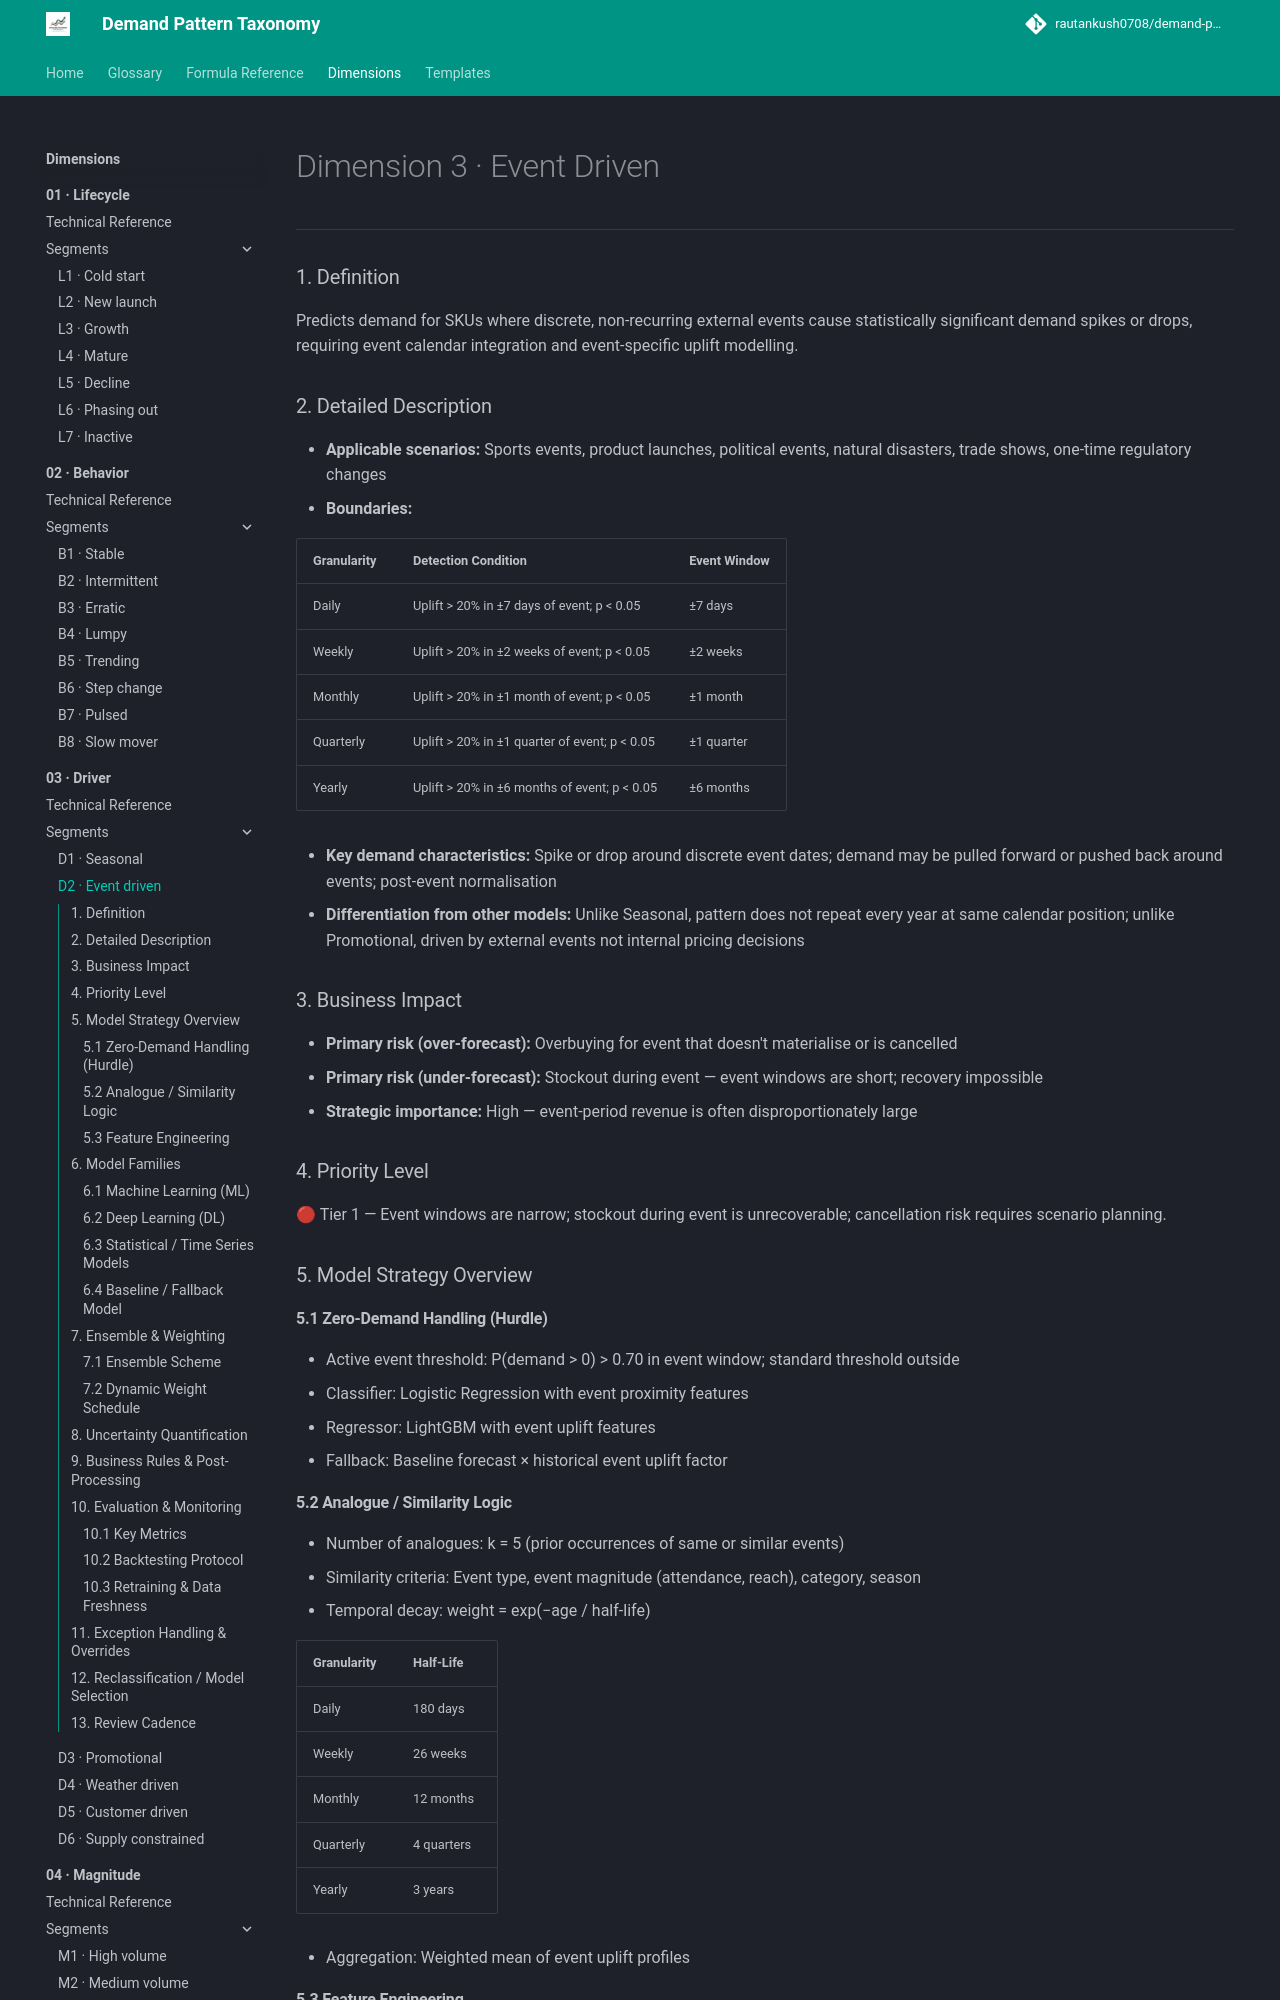

repository: rautankush0708/demand-pattern-taxonomy · page: dimensions/03-driver/d2-event-driven/index.html · generator: mkdocs

# Dimension 3 · Event Driven

---

### 1. Definition

Predicts demand for SKUs where discrete, non-recurring external events cause statistically significant demand spikes or drops, requiring event calendar integration and event-specific uplift modelling.

### 2. Detailed Description

- **Applicable scenarios:** Sports events, product launches, political events, natural disasters, trade shows, one-time regulatory changes
- **Boundaries:**

| Granularity | Detection Condition | Event Window |
|---|---|---|
| Daily | Uplift > 20% in ±7 days of event; p < 0.05 | ±7 days |
| Weekly | Uplift > 20% in ±2 weeks of event; p < 0.05 | ±2 weeks |
| Monthly | Uplift > 20% in ±1 month of event; p < 0.05 | ±1 month |
| Quarterly | Uplift > 20% in ±1 quarter of event; p < 0.05 | ±1 quarter |
| Yearly | Uplift > 20% in ±6 months of event; p < 0.05 | ±6 months |

- **Key demand characteristics:** Spike or drop around discrete event dates; demand may be pulled forward or pushed back around events; post-event normalisation
- **Differentiation from other models:** Unlike Seasonal, pattern does not repeat every year at same calendar position; unlike Promotional, driven by external events not internal pricing decisions

### 3. Business Impact

- **Primary risk (over-forecast):** Overbuying for event that doesn't materialise or is cancelled
- **Primary risk (under-forecast):** Stockout during event — event windows are short; recovery impossible
- **Strategic importance:** High — event-period revenue is often disproportionately large

### 4. Priority Level

🔴 Tier 1 — Event windows are narrow; stockout during event is unrecoverable; cancellation risk requires scenario planning.

### 5. Model Strategy Overview

#### 5.1 Zero-Demand Handling (Hurdle)

- Active event threshold: P(demand > 0) > 0.70 in event window; standard threshold outside
- Classifier: Logistic Regression with event proximity features
- Regressor: LightGBM with event uplift features
- Fallback: Baseline forecast × historical event uplift factor

#### 5.2 Analogue / Similarity Logic

- Number of analogues: k = 5 (prior occurrences of same or similar events)
- Similarity criteria: Event type, event magnitude (attendance, reach), category, season
- Temporal decay: weight = exp(−age / half-life)

| Granularity | Half-Life |
|---|---|
| Daily | 180 days |
| Weekly | 26 weeks |
| Monthly | 12 months |
| Quarterly | 4 quarters |
| Yearly | 3 years |

- Aggregation: Weighted mean of event uplift profiles
